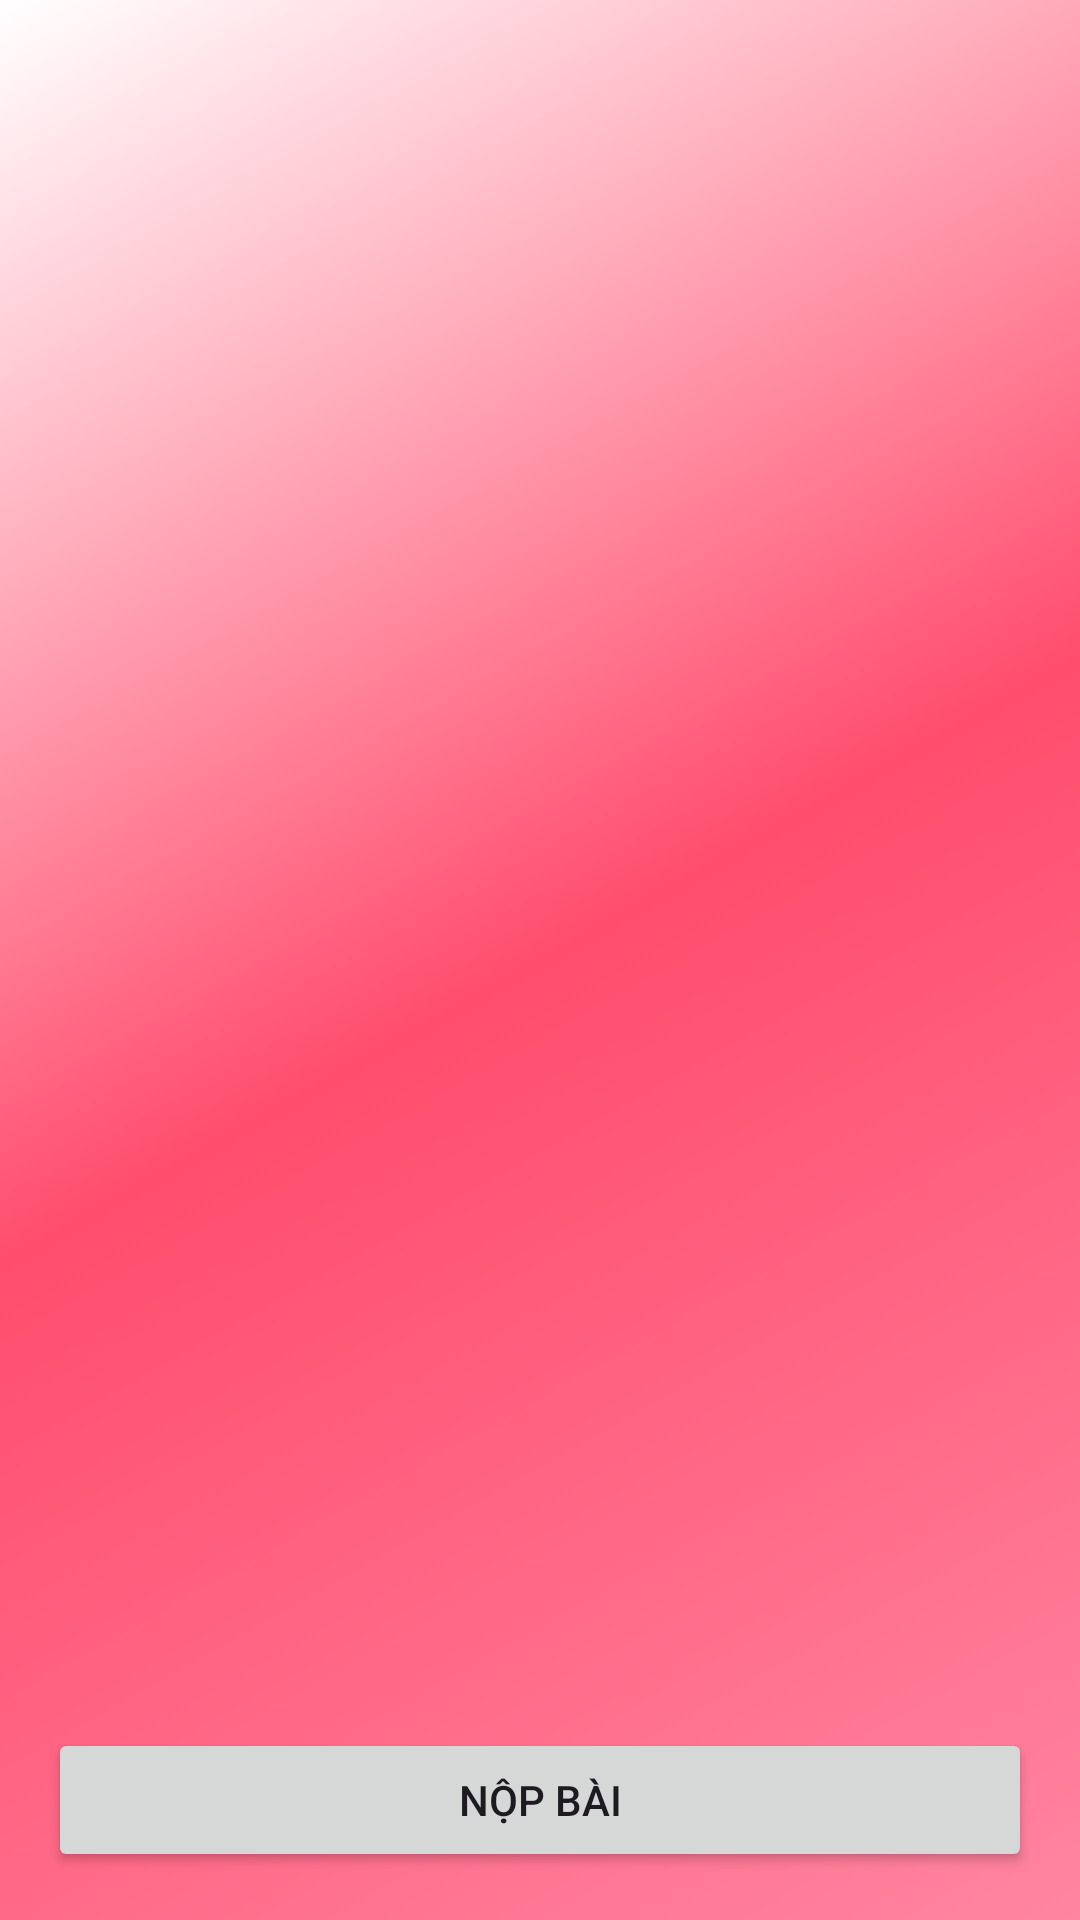

Write the Android layout XML for this screen, with the resource values it uses.
<!-- AndroidManifest.xml: application theme Theme.PtitAdventure -->
<!-- res/layout/activity_quiz.xml -->
<?xml version="1.0" encoding="utf-8"?>
<androidx.constraintlayout.widget.ConstraintLayout
    xmlns:android="http://schemas.android.com/apk/res/android"
    xmlns:app="http://schemas.android.com/apk/res-auto"
    android:layout_width="match_parent"
    android:layout_height="match_parent"
    android:background="@drawable/application_background"
    android:padding="16dp">

    <androidx.recyclerview.widget.RecyclerView
        android:id="@+id/recyclerViewQuestions"
        android:layout_width="0dp"
        android:layout_height="0dp"
        app:layout_constraintTop_toTopOf="parent"
        app:layout_constraintBottom_toTopOf="@id/buttonSubmit"
        app:layout_constraintStart_toStartOf="parent"
        app:layout_constraintEnd_toEndOf="parent"
        android:layout_marginBottom="16dp"/>

    <Button
        android:id="@+id/buttonSubmit"
        android:layout_width="0dp"
        android:layout_height="wrap_content"
        android:text="Nộp bài"
        app:layout_constraintBottom_toBottomOf="parent"
        app:layout_constraintStart_toStartOf="parent"
        app:layout_constraintEnd_toEndOf="parent"/>

</androidx.constraintlayout.widget.ConstraintLayout>
<!-- resources referenced by this layout -->
<resources>
  <!-- drawable application_background (drawable) -->
  <?xml version="1.0" encoding="utf-8"?>
  <shape xmlns:android="http://schemas.android.com/apk/res/android"
      android:shape="rectangle">
      <gradient
          android:startColor="#FF85A1"
          android:centerColor="#FF4D6D"
          android:endColor="#FFFFFF"
          android:angle="135"
          android:type="linear" />
  </shape>
  <style name="Theme.PtitAdventure" parent="Base.Theme.PtitAdventure" />
  <style name="Base.Theme.PtitAdventure" parent="Theme.Material3.DayNight.NoActionBar">
      </style>
</resources>
